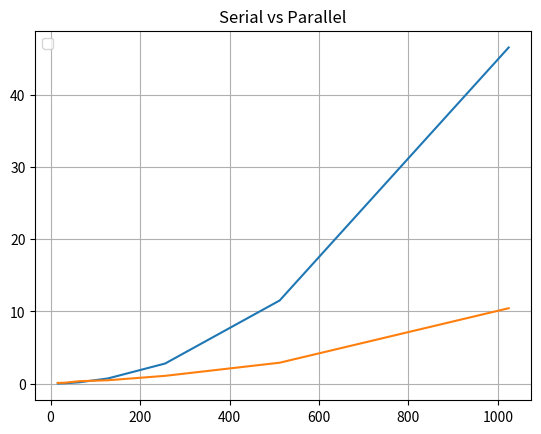

Here is the Python script that generated this plot: (Note: this script raises an exception after producing the figure.)
import matplotlib.pyplot as p
from pylab import *

inputs=[16,32,64,128,256,512,1024]
serial=[0.0117635,0.0449909,0.175573,0.708204,2.77872,11.5183,46.6012]
parallel=[0.0893954,0.114531,0.328105,0.458292,1.07187,2.89104,10.4472]

plot1 = p.plot(inputs,serial,label='pb_200_01')
plot2 = p.plot(inputs,parallel,label='pb_200_09')

title('Serial vs Parallel')
legend((plot1,plot2),('serial impl','parallel impl'),loc='upper left')
grid(True)
p.axis([00,1024,0,50],0.01)
xlabel('Number of particles')
ylabel('Time of the implementations [s]')
p.show()
